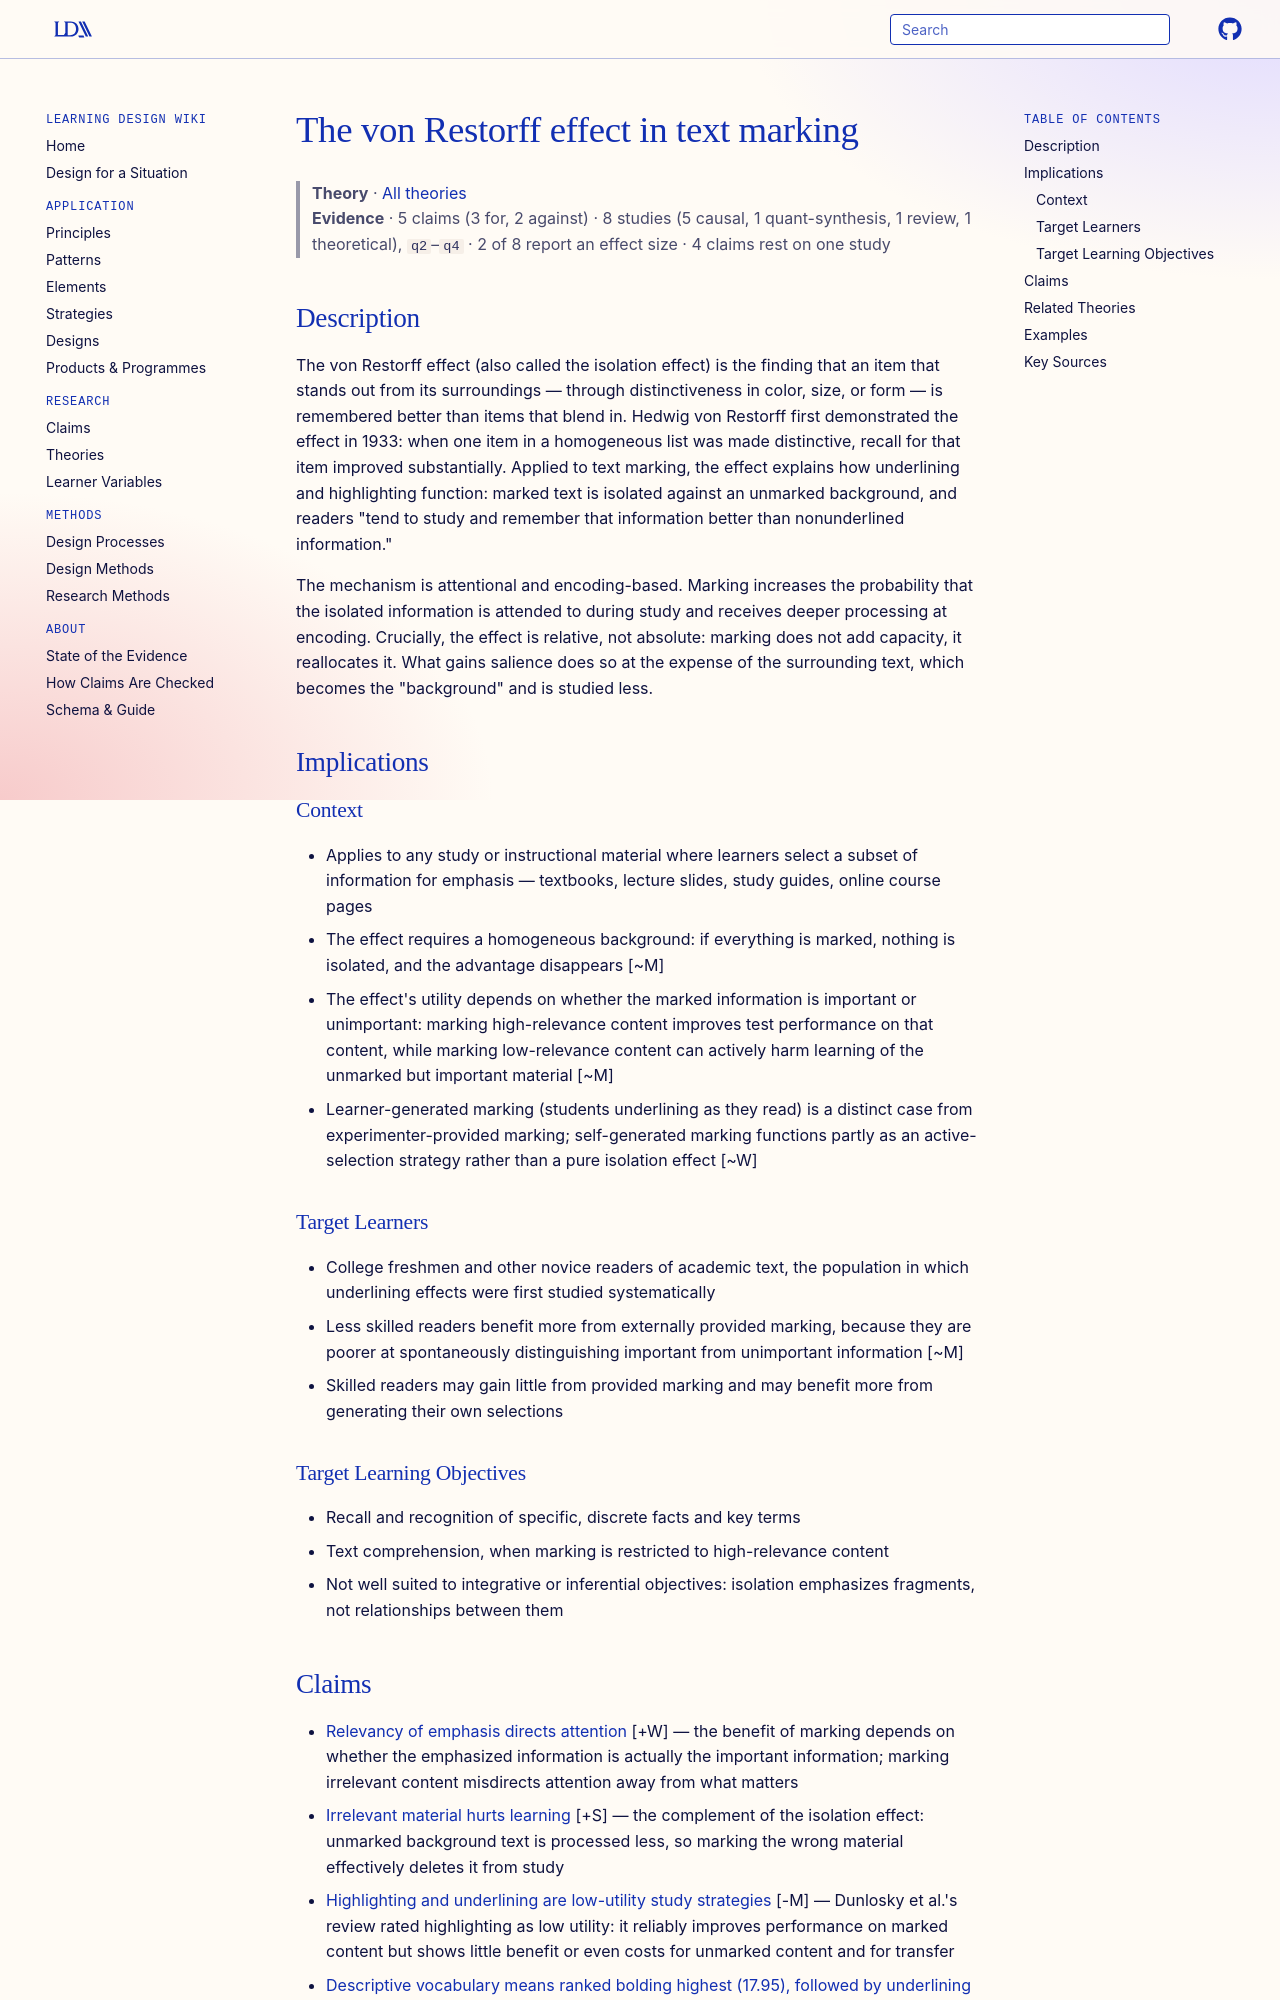

repository: Learning-Design-Alliance/learning-wiki · page: theories/von-restorff-effect-text-marking/index.html · generator: mkdocs

---
type: theory
title: The von Restorff effect in text marking
description: The von Restorff effect is used to explain how underlining and other text marking function by isolating information against a homogeneous background, directing attention and supporting recall of the marked material.
canonical: true
status: review
generated:
  by: "claude/unspecified"
  at: 2026-08-30
---

# The von Restorff effect in text marking

> **Theory** · [All theories](index.md)
> **Evidence** · 5 claims (3 for, 2 against) · 8 studies (5 causal, 1 quant-synthesis, 1 review, 1 theoretical), `q2`–`q4` · 2 of 8 report an effect size · 4 claims rest on one study

## Description
The von Restorff effect (also called the isolation effect) is the finding that an item that stands out from its surroundings — through distinctiveness in color, size, or form — is remembered better than items that blend in. Hedwig von Restorff first demonstrated the effect in 1933: when one item in a homogeneous list was made distinctive, recall for that item improved substantially. Applied to text marking, the effect explains how underlining and highlighting function: marked text is isolated against an unmarked background, and readers "tend to study and remember that information better than nonunderlined information."

The mechanism is attentional and encoding-based. Marking increases the probability that the isolated information is attended to during study and receives deeper processing at encoding. Crucially, the effect is relative, not absolute: marking does not add capacity, it reallocates it. What gains salience does so at the expense of the surrounding text, which becomes the "background" and is studied less.

## Implications

### Context
- Applies to any study or instructional material where learners select a subset of information for emphasis — textbooks, lecture slides, study guides, online course pages
- The effect requires a homogeneous background: if everything is marked, nothing is isolated, and the advantage disappears [~M]
- The effect's utility depends on whether the marked information is important or unimportant: marking high-relevance content improves test performance on that content, while marking low-relevance content can actively harm learning of the unmarked but important material [~M]
- Learner-generated marking (students underlining as they read) is a distinct case from experimenter-provided marking; self-generated marking functions partly as an active-selection strategy rather than a pure isolation effect [~W]

### Target Learners
- College freshmen and other novice readers of academic text, the population in which underlining effects were first studied systematically
- Less skilled readers benefit more from externally provided marking, because they are poorer at spontaneously distinguishing important from unimportant information [~M]
- Skilled readers may gain little from provided marking and may benefit more from generating their own selections

### Target Learning Objectives
- Recall and recognition of specific, discrete facts and key terms
- Text comprehension, when marking is restricted to high-relevance content
- Not well suited to integrative or inferential objectives: isolation emphasizes fragments, not relationships between them
